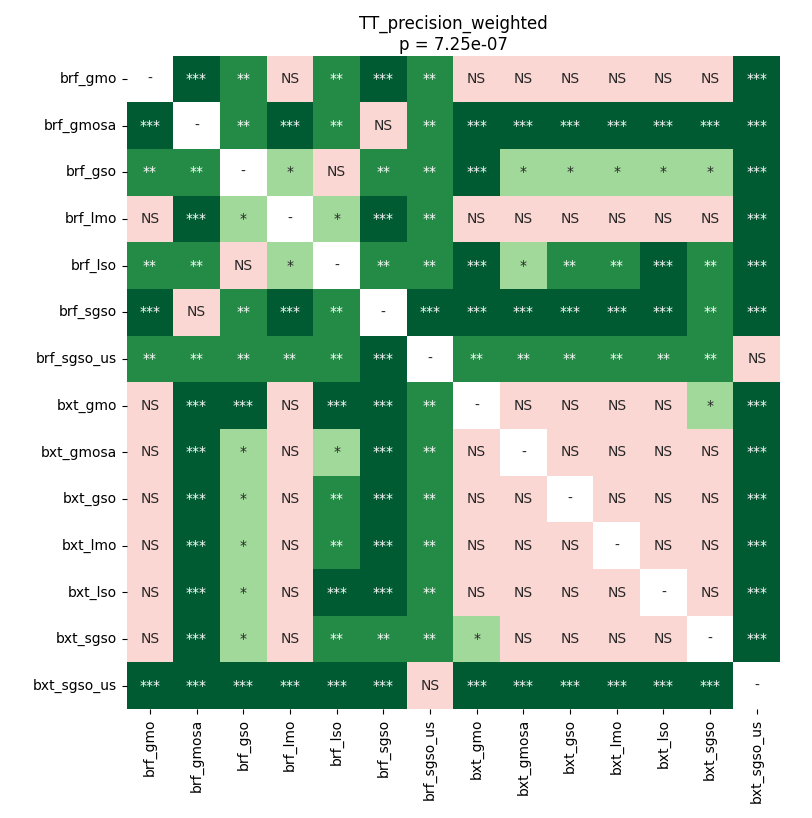

The data file committed next to this chart (first rows):
	brf_gmo	brf_gmosa	brf_gso	brf_lmo	brf_lso	brf_sgso	brf_sgso_us	bxt_gmo	bxt_gmosa	bxt_gso	bxt_lmo	bxt_lso	bxt_sgso	bxt_sgso_us
brf_gmo	1.0	0.0003787	0.005683	0.5054	0.009026	0.0002525	0.004741	0.9799	0.2247	0.2247	0.3188	0.6236	0.1762	0.0002525
brf_gmosa	0.0003787	1.0	0.001984	0.00072	0.002546	0.05671	0.001178	0.0002777	0.0002777	0.0002525	0.0003787	0.0002777	0.0005786	0.0002525
brf_gso	0.005683	0.001984	1.0	0.02768	0.6689	0.003227	0.004741	0.0008958	0.01079	0.0209	0.01262	0.0209	0.02432	0.0002525
brf_lmo	0.5054	0.00072	0.02768	1.0	0.01262	0.0002777	0.005683	0.3913	0.4171	0.2247	0.7298	0.6541	0.1308	0.0002525
brf_lso	0.009026	0.002546	0.6689	0.01262	1.0	0.007609	0.001984	0.0008958	0.02768	0.007609	0.0065	0.00072	0.007609	0.0002525
brf_sgso	0.0002525	0.05671	0.003227	0.0002777	0.007609	1.0	0.0005786	0.0002777	0.0002777	0.0008958	0.0008958	0.00072	0.001178	0.0002525
brf_sgso_us	0.004741	0.001178	0.004741	0.005683	0.001984	0.0005786	1.0	0.009026	0.0065	0.0065	0.004741	0.0065	0.004741	0.5707
bxt_gmo	0.9799	0.0002777	0.0008958	0.3913	0.0008958	0.0002777	0.009026	1.0	0.06401	0.1925	0.09299	0.3421	0.03724	0.0002525
bxt_gmosa	0.2247	0.0002777	0.01079	0.4171	0.02768	0.0002777	0.0065	0.06401	1.0	0.6236	0.8393	0.6689	0.6993	0.0002777
bxt_gso	0.2247	0.0002525	0.0209	0.2247	0.007609	0.0008958	0.0065	0.1925	0.6236	1.0	0.8698	0.3663	0.6689	0.0002777
bxt_lmo	0.3188	0.0003787	0.01262	0.7298	0.0065	0.0008958	0.004741	0.09299	0.8393	0.8698	1.0	0.4437	0.6008	0.0002525
bxt_lso	0.6236	0.0002777	0.0209	0.6541	0.00072	0.00072	0.0065	0.3421	0.6689	0.3663	0.4437	1.0	0.1442	0.0002525
bxt_sgso	0.1762	0.0005786	0.02432	0.1308	0.007609	0.001178	0.004741	0.03724	0.6993	0.6689	0.6008	0.1442	1.0	0.0002777
bxt_sgso_us	0.0002525	0.0002525	0.0002525	0.0002525	0.0002525	0.0002525	0.5707	0.0002525	0.0002777	0.0002777	0.0002525	0.0002525	0.0002777	1.0
